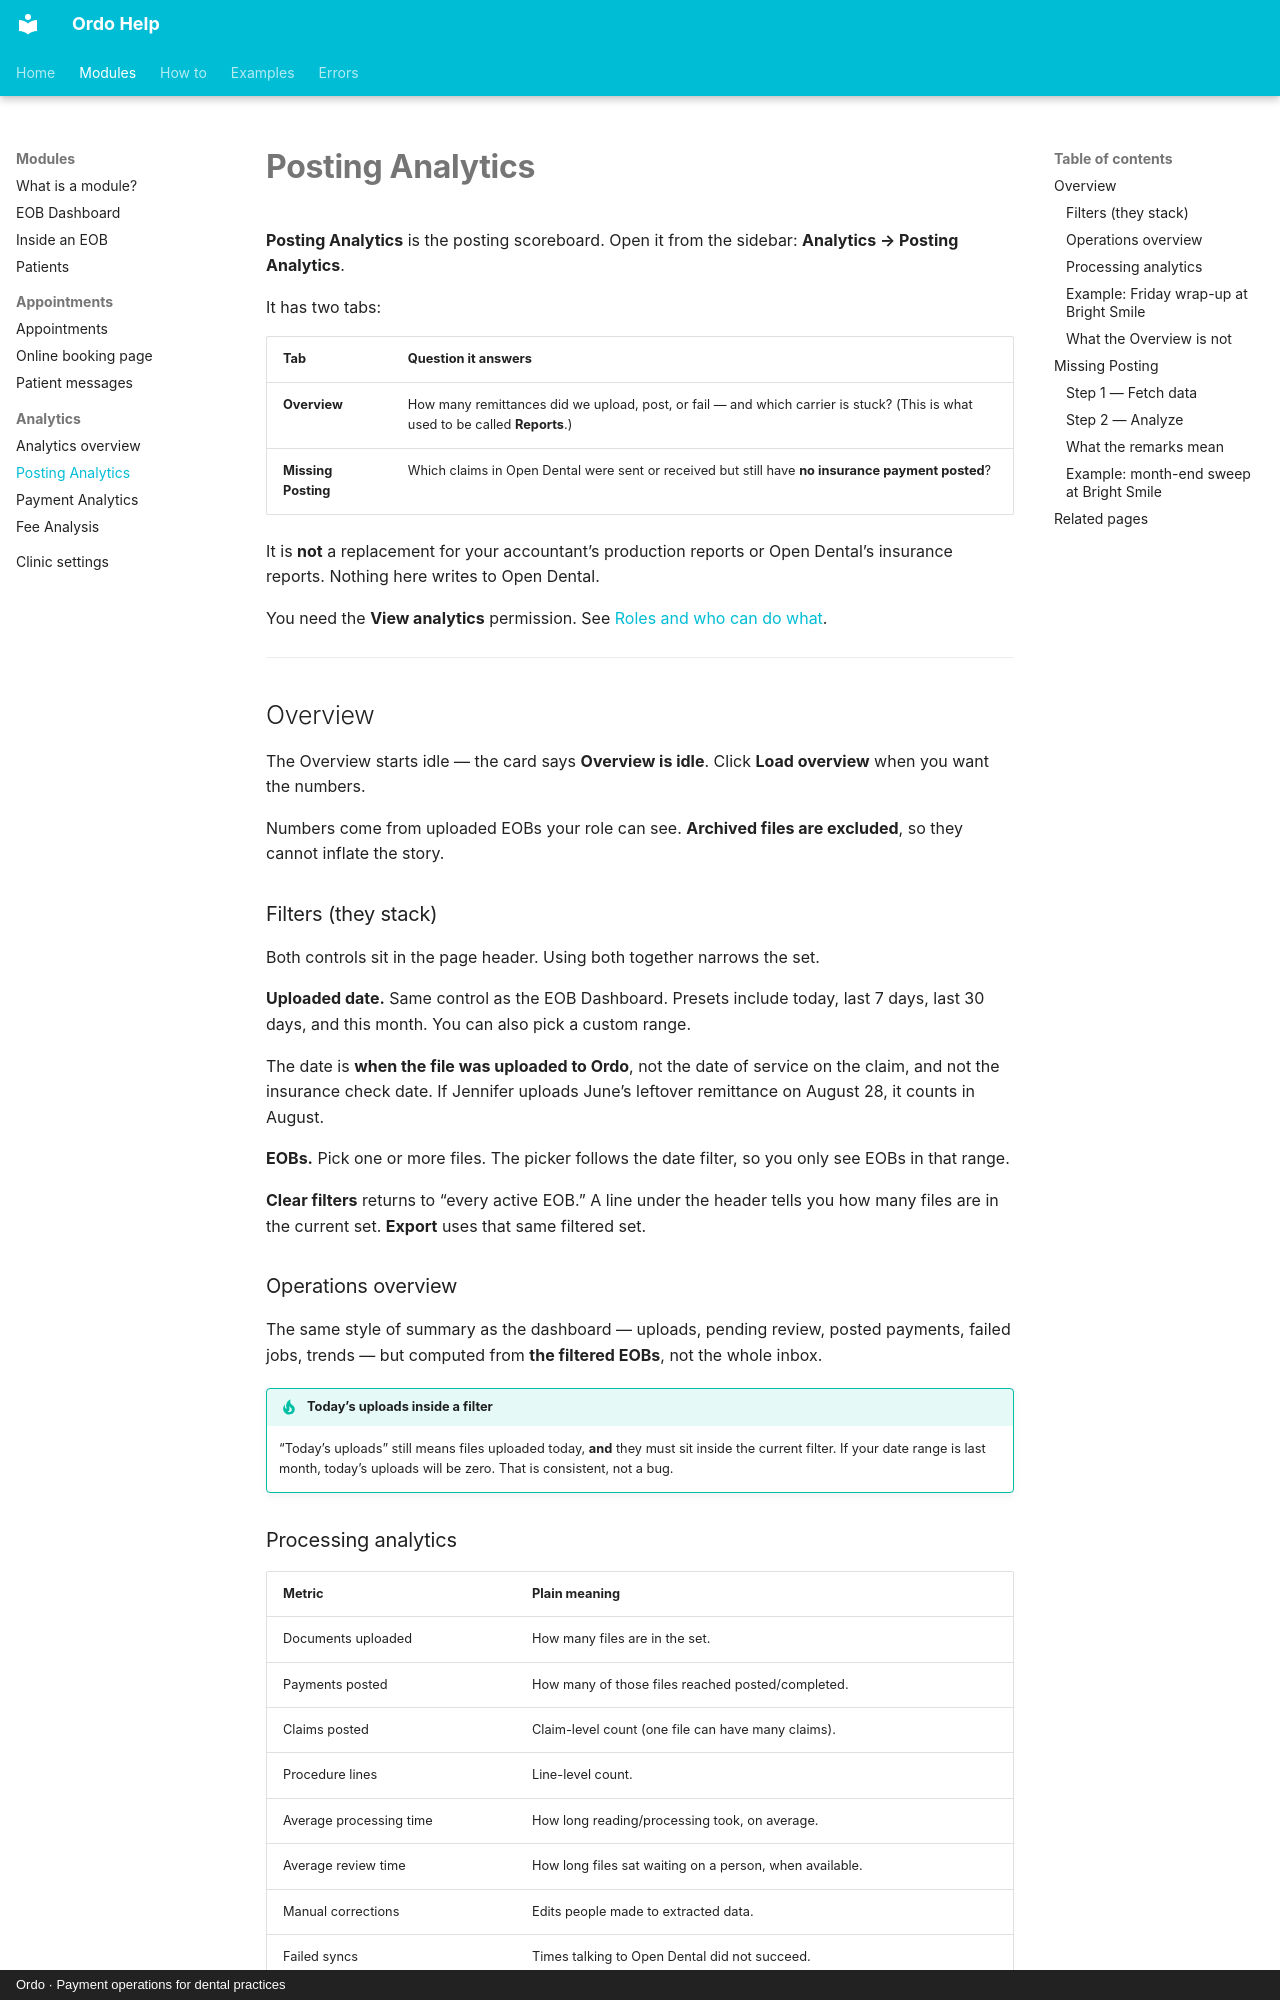

repository: tools772/ordo-documentation · page: modules/posting-analytics/index.html · generator: mkdocs · copyright: Ordo · Payment operations for dental practices

# Posting Analytics

**Posting Analytics** is the posting scoreboard. Open it from the sidebar: **Analytics → Posting Analytics**.

It has two tabs:

| Tab | Question it answers |
| --- | --- |
| **Overview** | How many remittances did we upload, post, or fail — and which carrier is stuck? (This is what used to be called **Reports**.) |
| **Missing Posting** | Which claims in Open Dental were sent or received but still have **no insurance payment posted**? |

It is **not** a replacement for your accountant’s production reports or Open Dental’s insurance reports. Nothing here writes to Open Dental.

You need the **View analytics** permission. See [Roles and who can do what](../people/roles.md).

---

## Overview

The Overview starts idle — the card says **Overview is idle**. Click **Load overview** when you want the numbers.

Numbers come from uploaded EOBs your role can see. **Archived files are excluded**, so they cannot inflate the story.

### Filters (they stack)

Both controls sit in the page header. Using both together narrows the set.

**Uploaded date.** Same control as the EOB Dashboard. Presets include today, last 7 days, last 30 days, and this month. You can also pick a custom range.

The date is **when the file was uploaded to Ordo**, not the date of service on the claim, and not the insurance check date. If Jennifer uploads June’s leftover remittance on August 28, it counts in August.

**EOBs.** Pick one or more files. The picker follows the date filter, so you only see EOBs in that range.

**Clear filters** returns to “every active EOB.” A line under the header tells you how many files are in the current set. **Export** uses that same filtered set.

### Operations overview

The same style of summary as the dashboard — uploads, pending review, posted payments, failed jobs, trends — but computed from **the filtered EOBs**, not the whole inbox.

!!! tip "Today’s uploads inside a filter"
    “Today’s uploads” still means files uploaded today, **and** they must sit inside the current filter. If your date range is last month, today’s uploads will be zero. That is consistent, not a bug.
